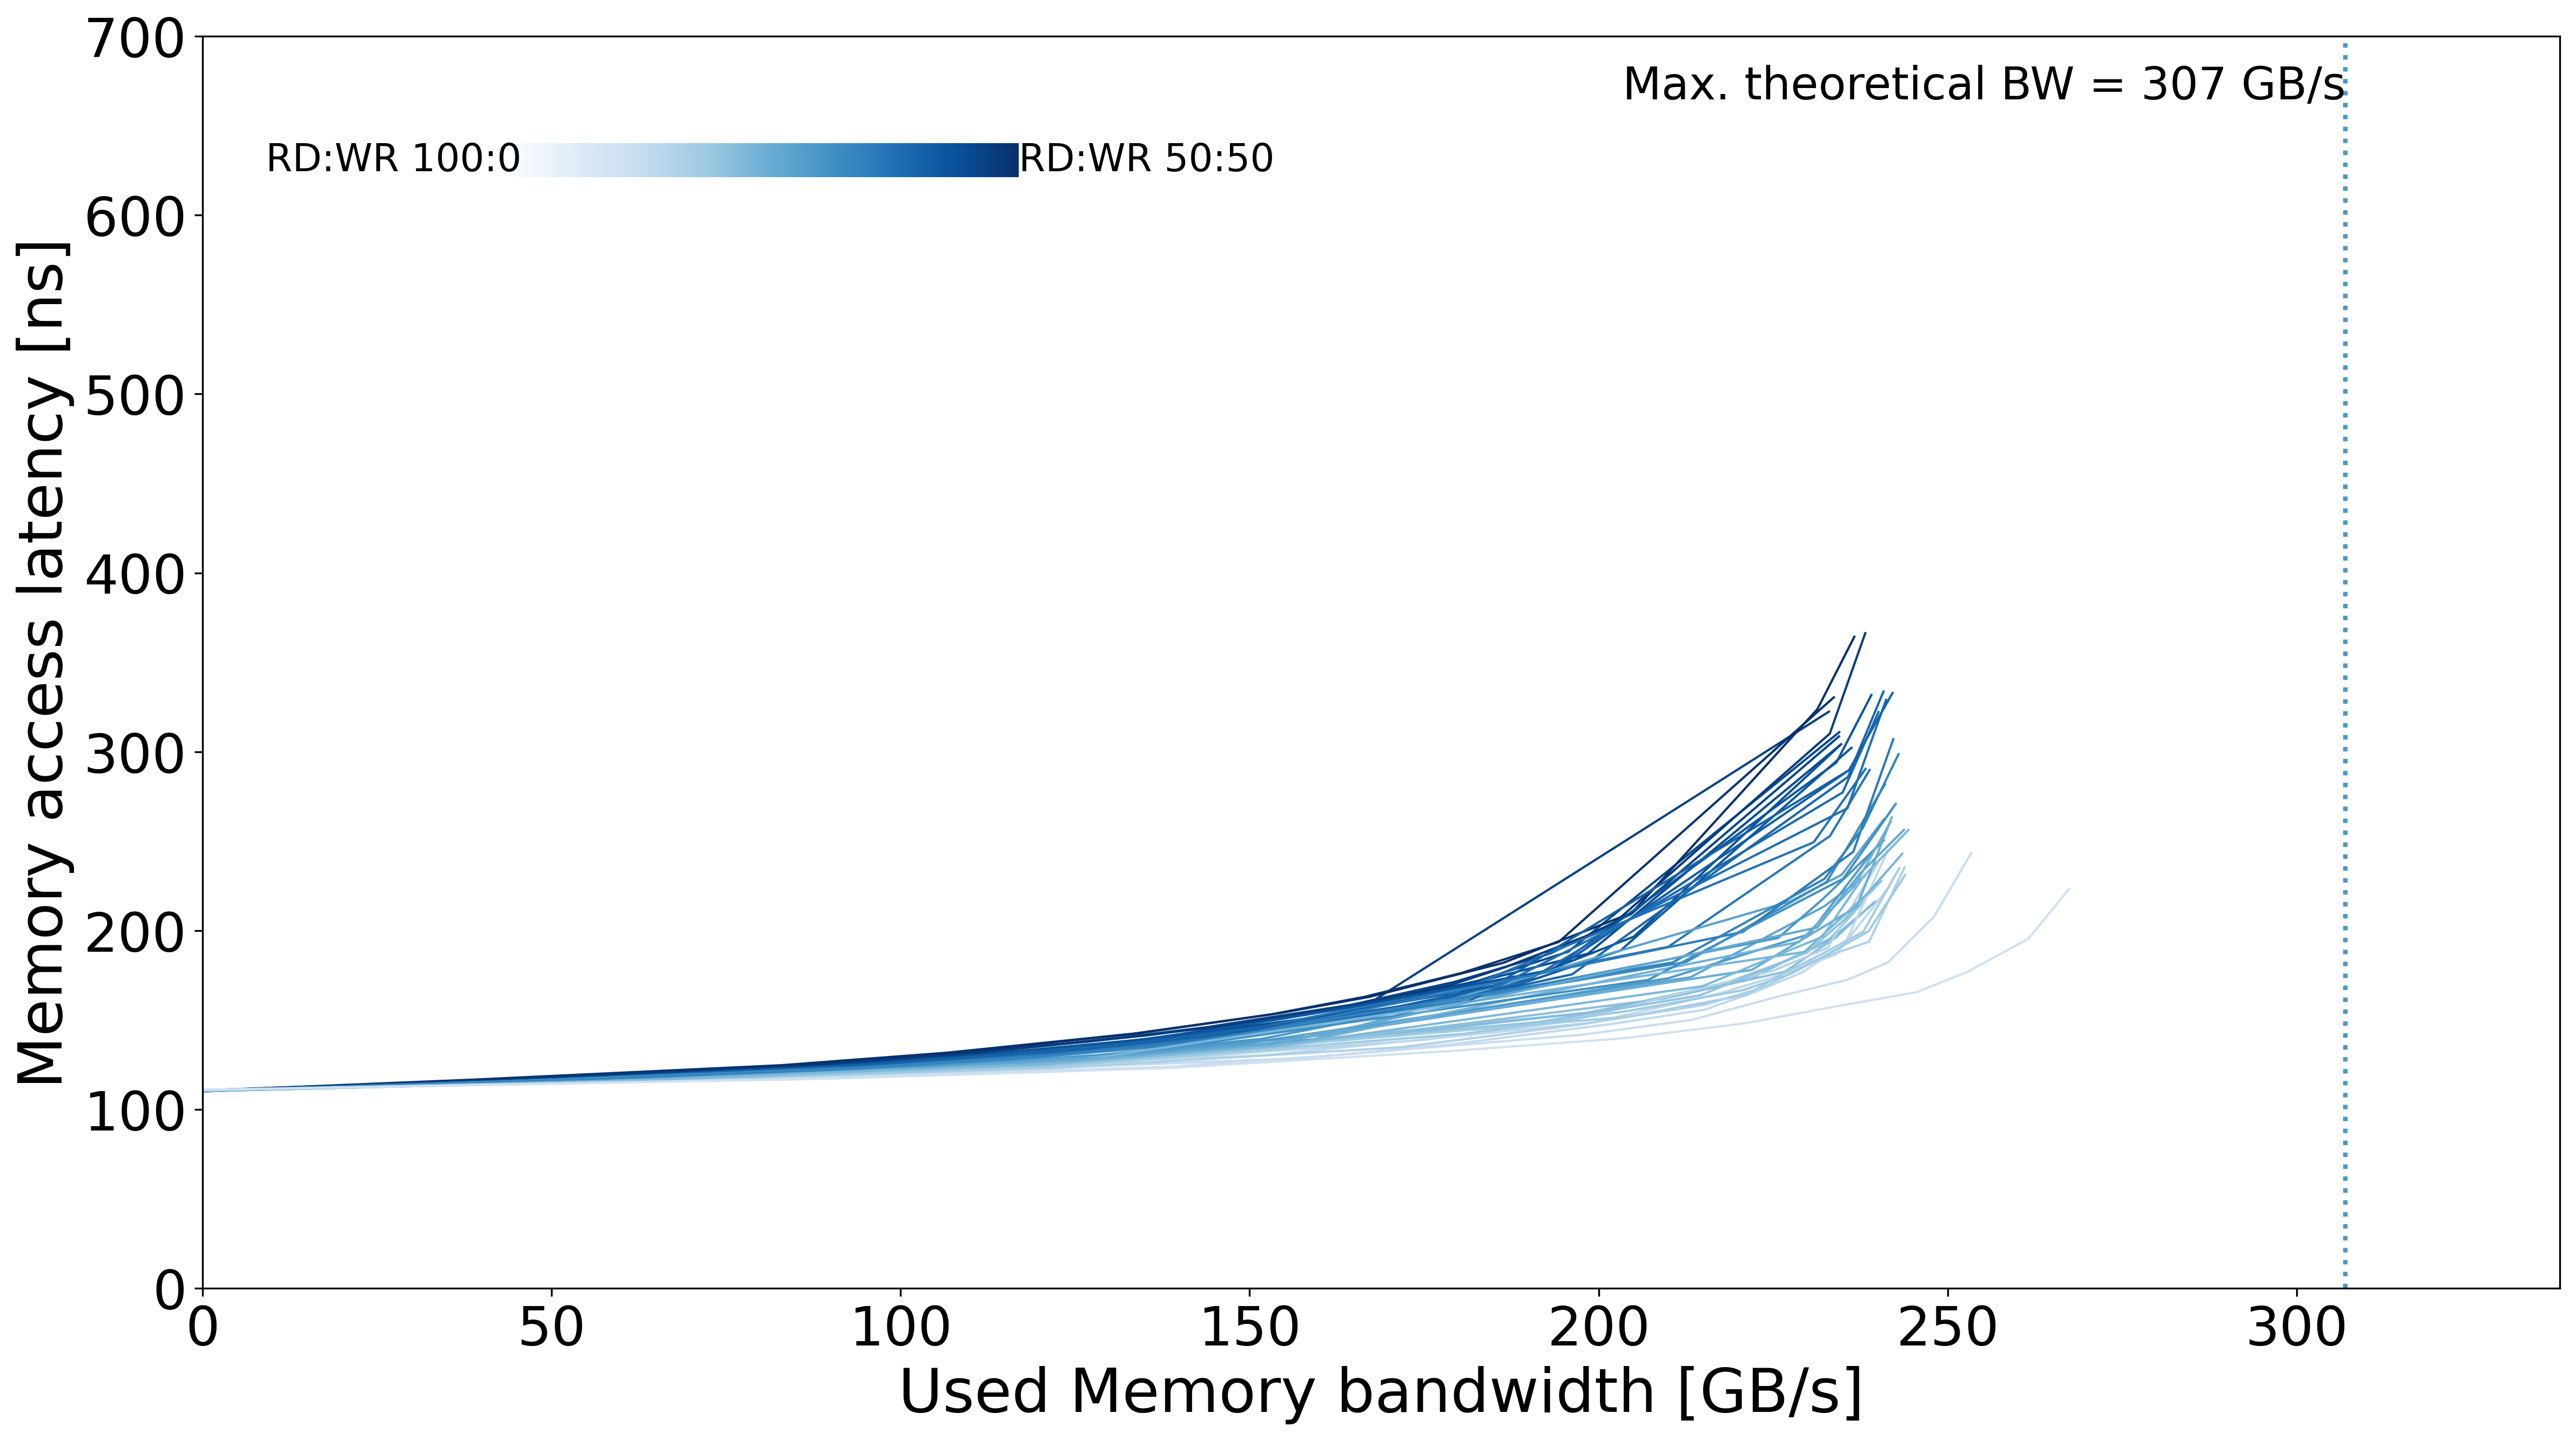

The table this chart was drawn from, first rows:
read_pct_rounded, pause, bandwidth_mean, bandwidth_std, rd_percentage_actual_mean, latency_mean, latency_std, bandwidth_smooth, latency_smooth, rw_ratio
50.0, 40000, 0.0, 0.001696, 0.5033, 110.7, 0.368, 0.0, 110.7, 50
50.0, 900.0, 43.35, 0.02635, 0.5003, 116.5, 0.03712, 43.35, 116.5, 50
50.0, 450.0, 82.5, 0.2628, 0.5003, 124, 0.09358, 82.5, 124, 50
50.0, 340.0, 106.3, 0.1839, 0.5002, 131, 0.1466, 106.3, 131, 50
50.0, 260.0, 134.3, 0.06861, 0.5002, 142.7, 0.0779, 134.3, 142.7, 50
50.0, 220.0, 154.3, 0.213, 0.5002, 153.8, 0.2132, 154.3, 153.8, 50
50.0, 200.0, 167.2, 0.04144, 0.5001, 163, 0.2606, 167.2, 163, 50
50.0, 180.0, 186.3, 0.1505, 0.5001, 181.9, 0.2019, 186.3, 181.9, 50
50.0, 160.0, 204.7, 0.5776, 0.5001, 209.9, 3.162, 204.7, 209.9, 50
50.0, 0.0, 231.4, 0.2039, 0.4988, 323.9, 2.519, 231.4, 323.9, 50
50.0, 45.0, 236.6, 0.03384, 0.4956, 364.3, 10.28, 236.6, 364.3, 50
51.0, 100000, 0.0, 0.002919, 0.5113, 110.4, 0.284, 0.0, 110.4, 51
51.0, 1000, 38.95, 0.0388, 0.5092, 116.7, 0.06015, 38.95, 116.7, 51
51.0, 450.0, 82.9, 0.03214, 0.5107, 124.7, 0.02595, 82.9, 124.7, 51
51.0, 340.0, 106.6, 0.03329, 0.5117, 131.7, 0.1808, 106.6, 131.7, 51
51.0, 260.0, 133.3, 0.6625, 0.5117, 142.3, 0.8183, 133.3, 142.3, 51
51.0, 220.0, 152.8, 0.8536, 0.5117, 153, 1.329, 152.8, 153, 51
51.0, 200.0, 166.4, 0.09086, 0.5116, 162.9, 1.744, 166.4, 162.9, 51
51.0, 180.0, 180.3, 0.2912, 0.5115, 176.2, 1.751, 180.3, 176.2, 51
51.0, 160.0, 194.3, 0.4389, 0.5114, 193.6, 3.081, 194.3, 193.6, 51
51.0, 0.0, 233.7, 0.207, 0.5091, 330.4, 1.343, 233.7, 330.4, 51
53.0, 100000, 0.0, 0.02639, 0.5299, 110.4, 0.4946, 0.0, 110.4, 53
53.0, 1000, 40.45, 1.522, 0.5278, 115.9, 0.3769, 40.45, 115.9, 53
53.0, 450.0, 85.47, 3.144, 0.5282, 124.1, 0.8048, 85.47, 124.1, 53
53.0, 340.0, 110.7, 4.453, 0.5306, 131.5, 1.679, 110.7, 131.5, 53
53.0, 260.0, 144, 1.02, 0.5293, 145.5, 1.099, 144, 145.5, 53
53.0, 220.0, 165.1, 0.7604, 0.5291, 158, 1.973, 165.1, 158, 53
53.0, 200.0, 178.7, 0.2185, 0.529, 169.5, 1.187, 178.7, 169.5, 53
53.0, 180.0, 186.6, 8.629, 0.531, 179.6, 9.599, 186.6, 179.6, 53
53.0, 160.0, 201.6, 7.383, 0.5308, 202, 12.92, 201.6, 202, 53
53.0, 0.0, 233.1, 1.583, 0.5294, 310.1, 18.86, 233.1, 310.1, 53
53.0, 120.0, 238.2, 0.1055, 0.5297, 366.2, 3.384, 238.2, 366.2, 53
54.0, 100000, 0.0, 0.03494, 0.541, 110.3, 0.4946, 0.0, 110.3, 54
54.0, 1000, 41.41, 0.04094, 0.5394, 116.4, 0.03418, 41.41, 116.4, 54
54.0, 450.0, 87.57, 0.02897, 0.5398, 124.9, 0.09559, 87.57, 124.9, 54
54.0, 340.0, 113.5, 0.2198, 0.5445, 132.6, 0.2138, 113.5, 132.6, 54
54.0, 260.0, 135.4, 0.5877, 0.5368, 141.4, 0.426, 135.4, 141.4, 54
54.0, 220.0, 154.8, 0.7258, 0.5364, 151.4, 0.9869, 154.8, 151.4, 54
54.0, 200.0, 167.4, 0.5717, 0.5364, 160, 1.631, 167.4, 160, 54
54.0, 0.0, 233, 0.04202, 0.5418, 322.4, 0.3537, 233, 322.4, 54
55.0, 100000, 0.0, 0.01052, 0.5518, 110.1, 0.2544, 0.0, 110.1, 55
55.0, 900.0, 43.13, 0.03582, 0.5486, 115.9, 0.06458, 43.13, 115.9, 55
55.0, 450.0, 82.06, 0.1952, 0.5492, 122.9, 0.1739, 82.06, 122.9, 55
55.0, 300.0, 127, 0.1216, 0.5484, 137.9, 0.05626, 127, 137.9, 55
55.0, 260.0, 143.8, 0.4105, 0.5482, 146, 0.6575, 143.8, 146, 55
55.0, 220.0, 164.6, 0.1741, 0.548, 158.5, 0.9638, 164.6, 158.5, 55
55.0, 200.0, 179.3, 0.03533, 0.548, 171.2, 0.1031, 179.3, 171.2, 55
55.0, 180.0, 193.1, 0.182, 0.5479, 187.1, 0.07738, 193.1, 187.1, 55
55.0, 160.0, 204.6, 0.5008, 0.5464, 209.2, 0.818, 204.6, 209.2, 55
55.0, 0.0, 234.4, 1.474, 0.5514, 308.6, 22.71, 234.4, 308.6, 55
56.0, 100000, 0.0, 0.04155, 0.5595, 110.4, 0.3481, 0.0, 110.4, 56
56.0, 900.0, 44.1, 1.726, 0.5606, 116.2, 0.05481, 44.1, 116.2, 56
56.0, 450.0, 84.12, 3.269, 0.5607, 123.2, 0.6444, 84.12, 123.2, 56
56.0, 340.0, 112.5, 0.8433, 0.5618, 131, 0.7138, 112.5, 131, 56
56.0, 260.0, 135.2, 1.179, 0.5578, 139.3, 1.142, 135.2, 139.3, 56
56.0, 220.0, 154.6, 1.467, 0.5576, 150.6, 2.622, 154.6, 150.6, 56
56.0, 200.0, 167.9, 0.2327, 0.5575, 159.3, 2.547, 167.9, 159.3, 56
56.0, 180.0, 182.8, 2.295, 0.5571, 172, 0.7318, 182.8, 172, 56
56.0, 160.0, 195.7, 0.1243, 0.5563, 188.2, 1.401, 195.7, 188.2, 56
56.0, 0.0, 234.5, 0.122, 0.5589, 310.9, 11.6, 234.5, 310.9, 56
... 309 more rows
